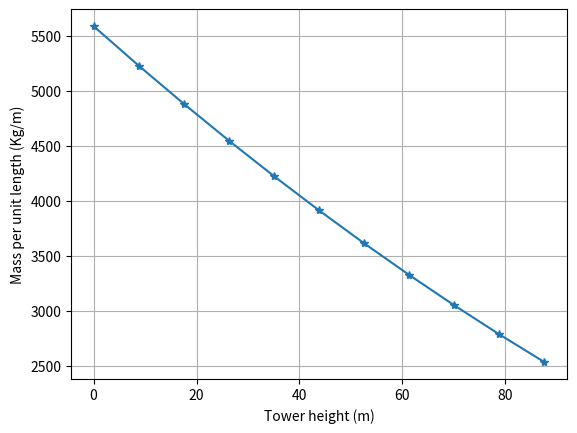

Source code (Python):
import numpy as np
import matplotlib.pyplot as plt

H = np.array([
    0, 8.76, 17.52, 26.28, 35.04, 43.8,
    52.56, 61.32, 70.08, 78.84, 87.6
]) 

mu = np.array([
    5590.87, 5232.43, 4885.76, 4550.87, 4227.75,
    3916.41, 3616.83, 3329.03, 3053.01, 2788.75, 2536.27
]) 

E = np.array([2.1e11] * 11)

Ifa = np.array([
    2.925428571, 2.546761905, 2.206047619, 1.900619048,
    1.628, 1.385761905, 1.171571429, 0.983142857,
    0.818333333, 0.675142857, 0.55152381
])

# wind speed
WSP = 10

plt.figure()
plt.plot(H, mu, '-*')
plt.grid(True)
plt.xlabel('Tower height (m)')
plt.ylabel('Mass per unit length (Kg/m)')
plt.show()

def trapz(x, y):
    integral = 0.0
    for i in range(len(x) - 1):
        dx = x[i + 1] - x[i]
        integral += 0.5 * (y[i] + y[i + 1]) * dx
    return integral

mass = trapz(H, mu)

print(f"Total Mass of the tower = {round(mass)} Kg")
